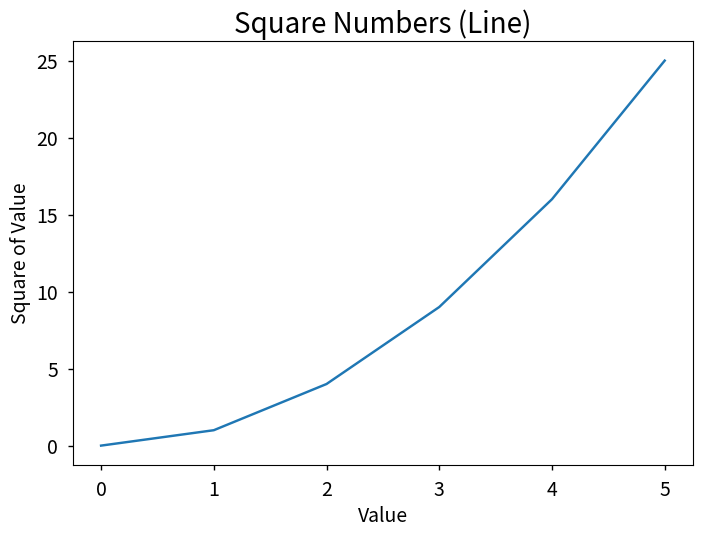
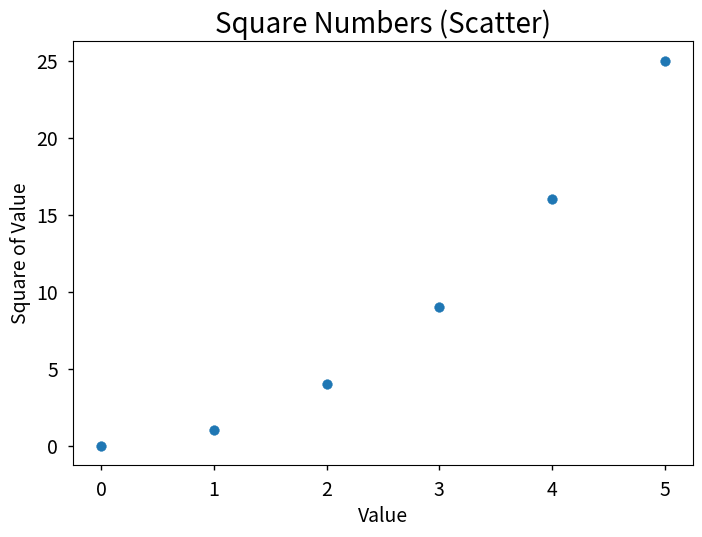
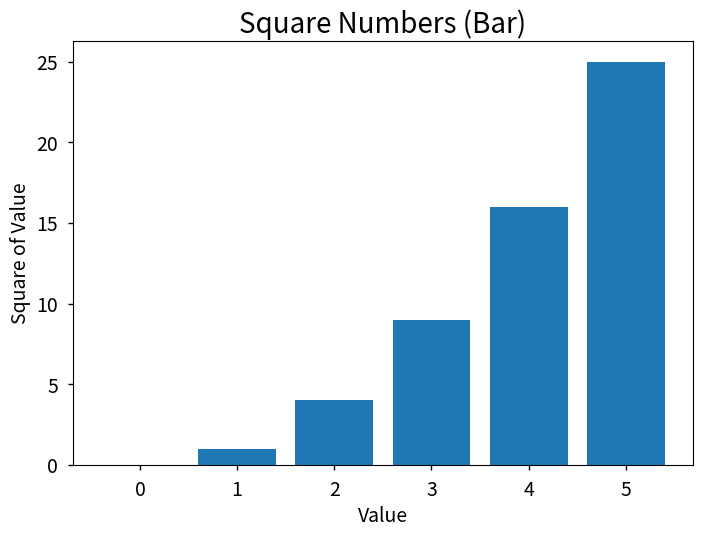

Here is the Python script that generated these plots, in order:
import matplotlib.pyplot as plt

x_values = [0, 1, 2, 3, 4, 5]
y_values = [x**2 for x in x_values]

# To use a style, call style.use before calling subplots()
plt.style.use('seaborn-v0_8-notebook')

# subplots(): Create a figure and a set of subplots.
fig, ax = plt.subplots()

# plot(): Plot y versus x as lines and/or markers.
ax.plot(x_values, y_values)

# Set chart title and label axes.
ax.set_title("Square Numbers (Line)", fontsize=20)
ax.set_xlabel("Value", fontsize=14)
ax.set_ylabel("Square of Value", fontsize=14)

# tick_params(): Change the appearance of ticks, tick labels, and gridlines.
ax.tick_params(labelsize=14)

# savefig(): Save the current figure as an image or vector graphic to a file.
plt.savefig('squares_line.png')

# show(): Display the figure window.
plt.show()

# --- Scatter Plot ---
fig_2, ax_2 = plt.subplots()

ax_2.scatter(x_values, y_values)

ax_2.set_title("Square Numbers (Scatter)", fontsize=20)
ax_2.set_xlabel("Value", fontsize=14)
ax_2.set_ylabel("Square of Value", fontsize=14)
ax_2.tick_params(labelsize=14)

plt.savefig('squares_scatter.png')
plt.show()

# --- Bar Plot ---
fig_3, ax_3 = plt.subplots()

ax_3.bar(x_values, y_values)

ax_3.set_title("Square Numbers (Bar)", fontsize=20)
ax_3.set_xlabel("Value", fontsize=14)
ax_3.set_ylabel("Square of Value", fontsize=14)
ax_3.tick_params(labelsize=14)

plt.savefig('squares_bar.png')
plt.show()
